Image classification data set "Mid224" (khuonglaptri3/TickNets on GitHub). Class labels (5): bird, cat, dog, frog, horse.

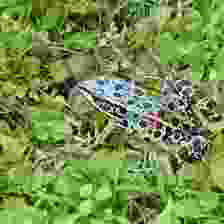
Label: frog

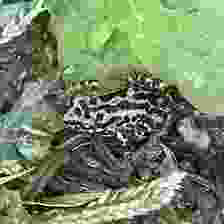
Label: frog

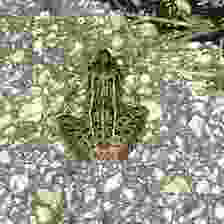
Label: frog

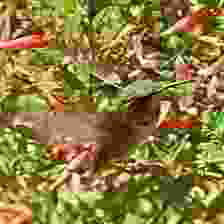
Label: bird

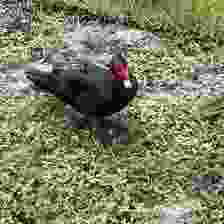
Label: bird

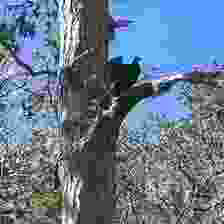
Label: bird
